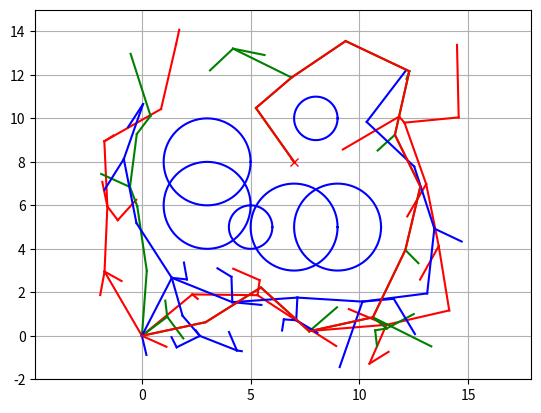

This figure's Python source:
import math
import random
import matplotlib.pyplot as plt
import numpy as np

show_animation = True

class MultiTreeRRT:
    class Node:
        def __init__(self, x, y):
            self.x = x
            self.y = y
            self.path_x = []
            self.path_y = []
            self.parent = None

    class AreaBounds:
        def __init__(self, area):
            self.xmin = float(area[0])
            self.xmax = float(area[1])
            self.ymin = float(area[2])
            self.ymax = float(area[3])

    def __init__(self,
                 starts,
                 goal,
                 obstacle_list,
                 rand_area,
                 num_trees=3,
                 expand_dis=3.0,
                 path_resolution=0.5,
                 goal_sample_rate=5,
                 max_iter=500,
                 play_area=None,
                 robot_radius=0.0):
        self.starts = [self.Node(start[0], start[1]) for start in starts]
        self.end = self.Node(goal[0], goal[1])
        self.min_rand = rand_area[0]
        self.max_rand = rand_area[1]
        if play_area is not None:
            self.play_area = self.AreaBounds(play_area)
        else:
            self.play_area = None
        self.expand_dis = expand_dis
        self.path_resolution = path_resolution
        self.goal_sample_rate = goal_sample_rate
        self.max_iter = max_iter
        self.obstacle_list = obstacle_list
        self.robot_radius = robot_radius
        self.trees = [[start] for start in self.starts]
        self.num_trees = num_trees
        self.tree_colors = ['-r', '-g', '-b']  # 트리별 색상

    def planning(self, animation=True):
        for i in range(self.max_iter):
            for tree_idx in range(self.num_trees):
                rnd_node = self.get_random_node()
                nearest_ind = self.get_nearest_node_index(self.trees[tree_idx], rnd_node)
                nearest_node = self.trees[tree_idx][nearest_ind]
                new_node = self.steer(nearest_node, rnd_node, self.expand_dis)

                if self.check_if_outside_play_area(new_node, self.play_area) and \
                        self.check_collision(new_node, self.obstacle_list, self.robot_radius):
                    self.trees[tree_idx].append(new_node)

                if animation and i % 5 == 0:
                    self.draw_graph(rnd_node, tree_idx)

                if self.calc_dist_to_goal(self.trees[tree_idx][-1].x,
                                          self.trees[tree_idx][-1].y) <= self.expand_dis:
                    final_node = self.steer(self.trees[tree_idx][-1], self.end,
                                            self.expand_dis)
                    if self.check_collision(final_node, self.obstacle_list, self.robot_radius):
                        return self.generate_final_course(tree_idx, len(self.trees[tree_idx]) - 1)

        return None

    def steer(self, from_node, to_node, extend_length=float("inf")):
        new_node = self.Node(from_node.x, from_node.y)
        d, theta = self.calc_distance_and_angle(new_node, to_node)

        new_node.path_x = [new_node.x]
        new_node.path_y = [new_node.y]

        if extend_length > d:
            extend_length = d

        n_expand = math.floor(extend_length / self.path_resolution)

        for _ in range(n_expand):
            new_node.x += self.path_resolution * math.cos(theta)
            new_node.y += self.path_resolution * math.sin(theta)
            new_node.path_x.append(new_node.x)
            new_node.path_y.append(new_node.y)

        d, _ = self.calc_distance_and_angle(new_node, to_node)
        if d <= self.path_resolution:
            new_node.path_x.append(to_node.x)
            new_node.path_y.append(to_node.y)
            new_node.x = to_node.x
            new_node.y = to_node.y

        new_node.parent = from_node

        return new_node

    def generate_final_course(self, tree_idx, goal_ind):
        path = [[self.end.x, self.end.y]]
        node = self.trees[tree_idx][goal_ind]
        while node.parent is not None:
            path.append([node.x, node.y])
            node = node.parent
        path.append([node.x, node.y])

        return path

    def calc_dist_to_goal(self, x, y):
        dx = x - self.end.x
        dy = y - self.end.y
        return math.hypot(dx, dy)

    def get_random_node(self):
        if random.randint(0, 100) > self.goal_sample_rate:
            rnd = self.Node(
                random.uniform(self.min_rand, self.max_rand),
                random.uniform(self.min_rand, self.max_rand))
        else:
            rnd = self.Node(self.end.x, self.end.y)
        return rnd

    def draw_graph(self, rnd=None, tree_idx=None):
        plt.clf()
        plt.gcf().canvas.mpl_connect(
            'key_release_event',
            lambda event: [exit(0) if event.key == 'escape' else None])
        if rnd is not None:
            plt.plot(rnd.x, rnd.y, "^k")
        for idx, tree in enumerate(self.trees):
            color = self.tree_colors[idx % len(self.tree_colors)]
            for node in tree:
                if node.parent:
                    plt.plot(node.path_x, node.path_y, color)
        for (ox, oy, size) in self.obstacle_list:
            self.plot_circle(ox, oy, size)
        if self.play_area is not None:
            plt.plot([self.play_area.xmin, self.play_area.xmax,
                      self.play_area.xmax, self.play_area.xmin,
                      self.play_area.xmin],
                     [self.play_area.ymin, self.play_area.ymin,
                      self.play_area.ymax, self.play_area.ymax,
                      self.play_area.ymin],
                     "-k")
        plt.plot(self.end.x, self.end.y, "xr")
        plt.axis("equal")
        plt.axis([self.min_rand, self.max_rand, self.min_rand, self.max_rand])
        plt.grid(True)
        plt.pause(0.01)

    @staticmethod
    def plot_circle(x, y, size, color="-b"):
        deg = list(range(0, 360, 5))
        deg.append(0)
        xl = [x + size * math.cos(np.deg2rad(d)) for d in deg]
        yl = [y + size * math.sin(np.deg2rad(d)) for d in deg]
        plt.plot(xl, yl, color)

    @staticmethod
    def get_nearest_node_index(node_list, rnd_node):
        dlist = [(node.x - rnd_node.x)**2 + (node.y - rnd_node.y)**2 for node in node_list]
        return dlist.index(min(dlist))

    @staticmethod
    def check_if_outside_play_area(node, play_area):
        if play_area is None:
            return True
        return play_area.xmin <= node.x <= play_area.xmax and play_area.ymin <= node.y <= play_area.ymax

    @staticmethod
    def check_collision(node, obstacle_list, robot_radius):
        if node is None:
            return False
        for (ox, oy, size) in obstacle_list:
            dx_list = [ox - x for x in node.path_x]
            dy_list = [oy - y for y in node.path_y]
            d_list = [dx * dx + dy * dy for (dx, dy) in zip(dx_list, dy_list)]
            if min(d_list) <= (size + robot_radius)**2:
                return False
        return True

    @staticmethod
    def calc_distance_and_angle(from_node, to_node):
        dx = to_node.x - from_node.x
        dy = to_node.y - from_node.y
        d = math.hypot(dx, dy)
        theta = math.atan2(dy, dx)
        return d, theta


def main():
    print("Start Multi-Tree RRT")
    starts = [[0, 0], [0, 0], [0, 0]]  # 시작 지점들
    goal = [7, 8]
    obstacle_list = [(5, 5, 1), (3, 6, 2), (3, 8, 2), (7, 5, 2),
                     (9, 5, 2), (8, 10, 1)]
    rrt = MultiTreeRRT(
        starts=starts,
        goal=goal,
        rand_area=[-2, 15],
        obstacle_list=obstacle_list,
        num_trees=3,
        robot_radius=0.8
    )
    path = rrt.planning(animation=show_animation)
    if path is None:
        print("Cannot find path")
    else:
        print("Found path")
        if show_animation:
            rrt.draw_graph()
            plt.plot([x for (x, y) in path], [y for (x, y) in path], '-r')
            plt.grid(True)
            plt.pause(0.01)
            plt.show()


if __name__ == '__main__':
    main()
